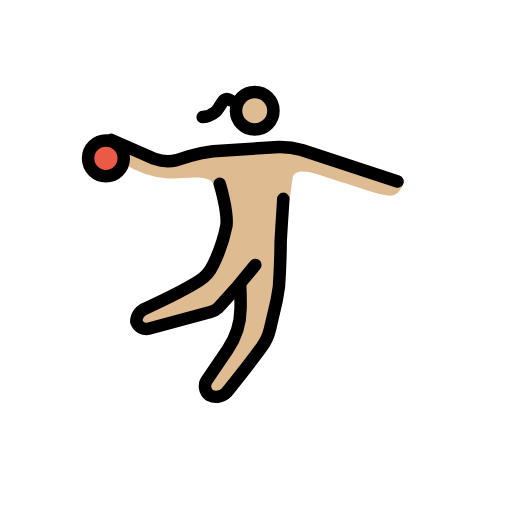
t = 0.00 s
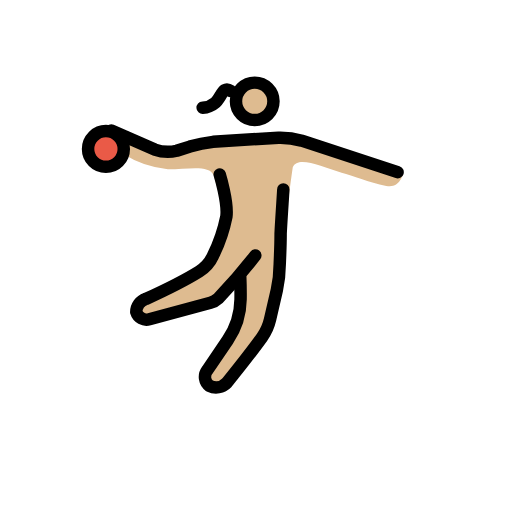
t = 0.35 s
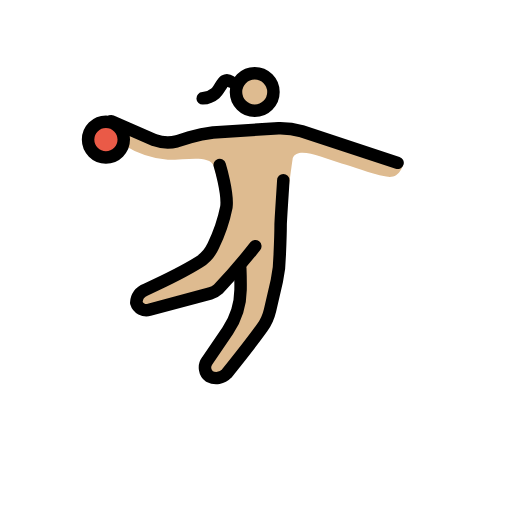
t = 0.70 s
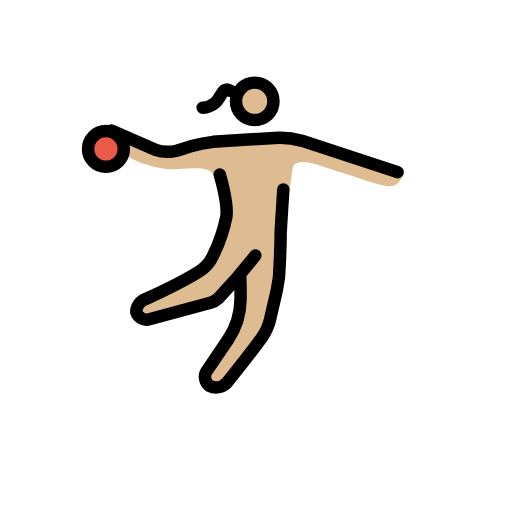
t = 1.05 s
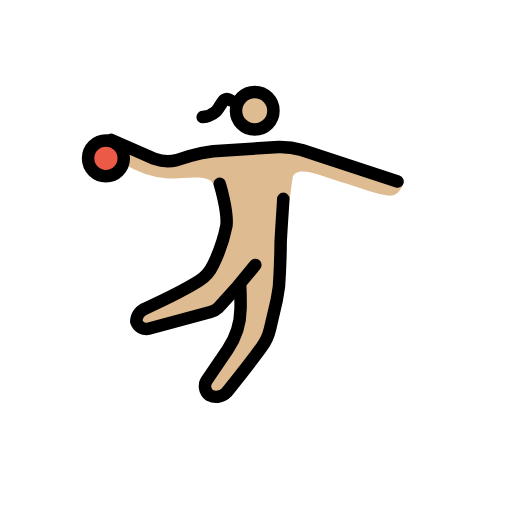
t = 1.40 s
t = 1.75 s: frame unchanged from t = 0.00 s, image omitted

The animated SVG that drew these frames (rendered in a browser with its animation timeline set to each time). Animation: 1 SMIL element (animateTransform=1); one cycle of 2.10 s, repeats indefinitely.

<?xml version='1.0' encoding='utf-8'?>
<svg xmlns="http://www.w3.org/2000/svg" id="emoji" viewBox="-5 -5 82 82" width="200" height="200" role="img">
  <title>OpenMoji: woman playing handball: medium-light skin tone</title><g><g id="skin">
    <circle cx="35.7952" cy="12.733" r="2.8598" fill="#debb90" />
    <path fill="#debb90" d="M35.5092,19.2152,21.5914,20.2638l-7.2448-.9532s-1.3346.6673.4766,1.9065A15.9222,15.9222,0,0,0,21.8774,23.6c3.3365,0,6.5931-.7716,7.3539.963a14.3437,14.3437,0,0,0,1.0574,3.1846l.8421,1.3547-.7149,5.3087-2.3165,5.1858L16.73,45.0489l.3813,2.86,12.7261-2.9532L33.698,40.95l-.1163,1.46-.2678,3.1355a13.2684,13.2684,0,0,1-2.0981,6.1063l-3.4576,5.3156,2.5442,1.796,6.99-8.287a3.6139,3.6139,0,0,0,.76-1.5219l1.8079-7.88a3.9249,3.9249,0,0,0,.084-.5314l.6095-6.892s.6414-5.6152,1.3351-10.3534c.8377-1.9241,4.5835-.0786,7.8246.8747,1.8113.4766,4.29,1.5252,7.15,2.0972,2.0972.4766,2.6691-1.8113,2.6691-1.8113L42.0868,18.3573Z" />
  </g>
  <g id="color">
    <circle cx="11.9634" cy="20.3592" r="2.8598" fill="#ea5a47" />
  </g>
  <g id="line">
    <circle cx="11.9634" cy="20.3582" r="2.8598" fill="none" stroke="#000" stroke-miterlimit="10" stroke-width="2" />
    <circle cx="35.7952" cy="12.733" r="3" fill="none" stroke="#000" stroke-miterlimit="10" stroke-width="2" />
    <path fill="none" stroke="#000" stroke-linecap="round" stroke-linejoin="round" stroke-width="2" d="M35.8905,37.4227a90.5555,90.5555,0,0,1-5.923,6.8645,2.9679,2.9679,0,0,1-1.2624.6957l-9.7828,2.64a1.6983,1.6983,0,0,1-2.0972-1.1439A2.2778,2.2778,0,0,1,18.35,44.3816s5.5886-2.5513,8.5521-4.4092a5.8866,5.8866,0,0,0,2.2209-2.5418,25.0686,25.0686,0,0,0,2.1391-6.2632c.2841-2.2769-1.0744-6.7349-1.0744-6.7349" />
    <path fill="none" stroke="#000" stroke-linecap="round" stroke-linejoin="round" stroke-width="2" d="M33.4778,40.9126s.0743,1.6874.0494,3.5222a11.9068,11.9068,0,0,1-2.0585,6.5386l-3.3,4.8475a1.7776,1.7776,0,0,0,.3813,2.4785,2.3716,2.3716,0,0,0,2.7645-.4767s3.7957-4.72,5.6483-7.3a7.8939,7.8939,0,0,0,1.2806-2.8262L39.337,42.977a20.5445,20.5445,0,0,0,.4647-4.2037c.0674-1.5154.1449-3.4686.1415-4.7769-.0009-.6015.4305-6.9214.4305-7.1464" />
    <path fill="none" stroke="#000" stroke-linecap="round" stroke-linejoin="round" stroke-width="2" d="M12.8214,17.404l6.9588,3.05a6.3671,6.3671,0,0,0,3.5271.1907l2.0972-.6673a23.3584,23.3584,0,0,1,3.7178-.7627l10.486-.6672a12.4482,12.4482,0,0,1,3.7177.4766l15.3477,5.0523" />
    <path fill="none" stroke="#000" stroke-linecap="round" stroke-linejoin="round" stroke-width="2" d="M31.949,11.0751s-.5469-.3663-.9456-.1285c-.4693.2789-.9519,1.521-1.53,2.0009a3.3623,3.3623,0,0,1-2.0171.8049" />
  </g>
<animateTransform attributeName="transform" type="translate" values="0 0;0 -3;0 0;0 0" dur="2.1s" repeatCount="indefinite" /></g></svg>
